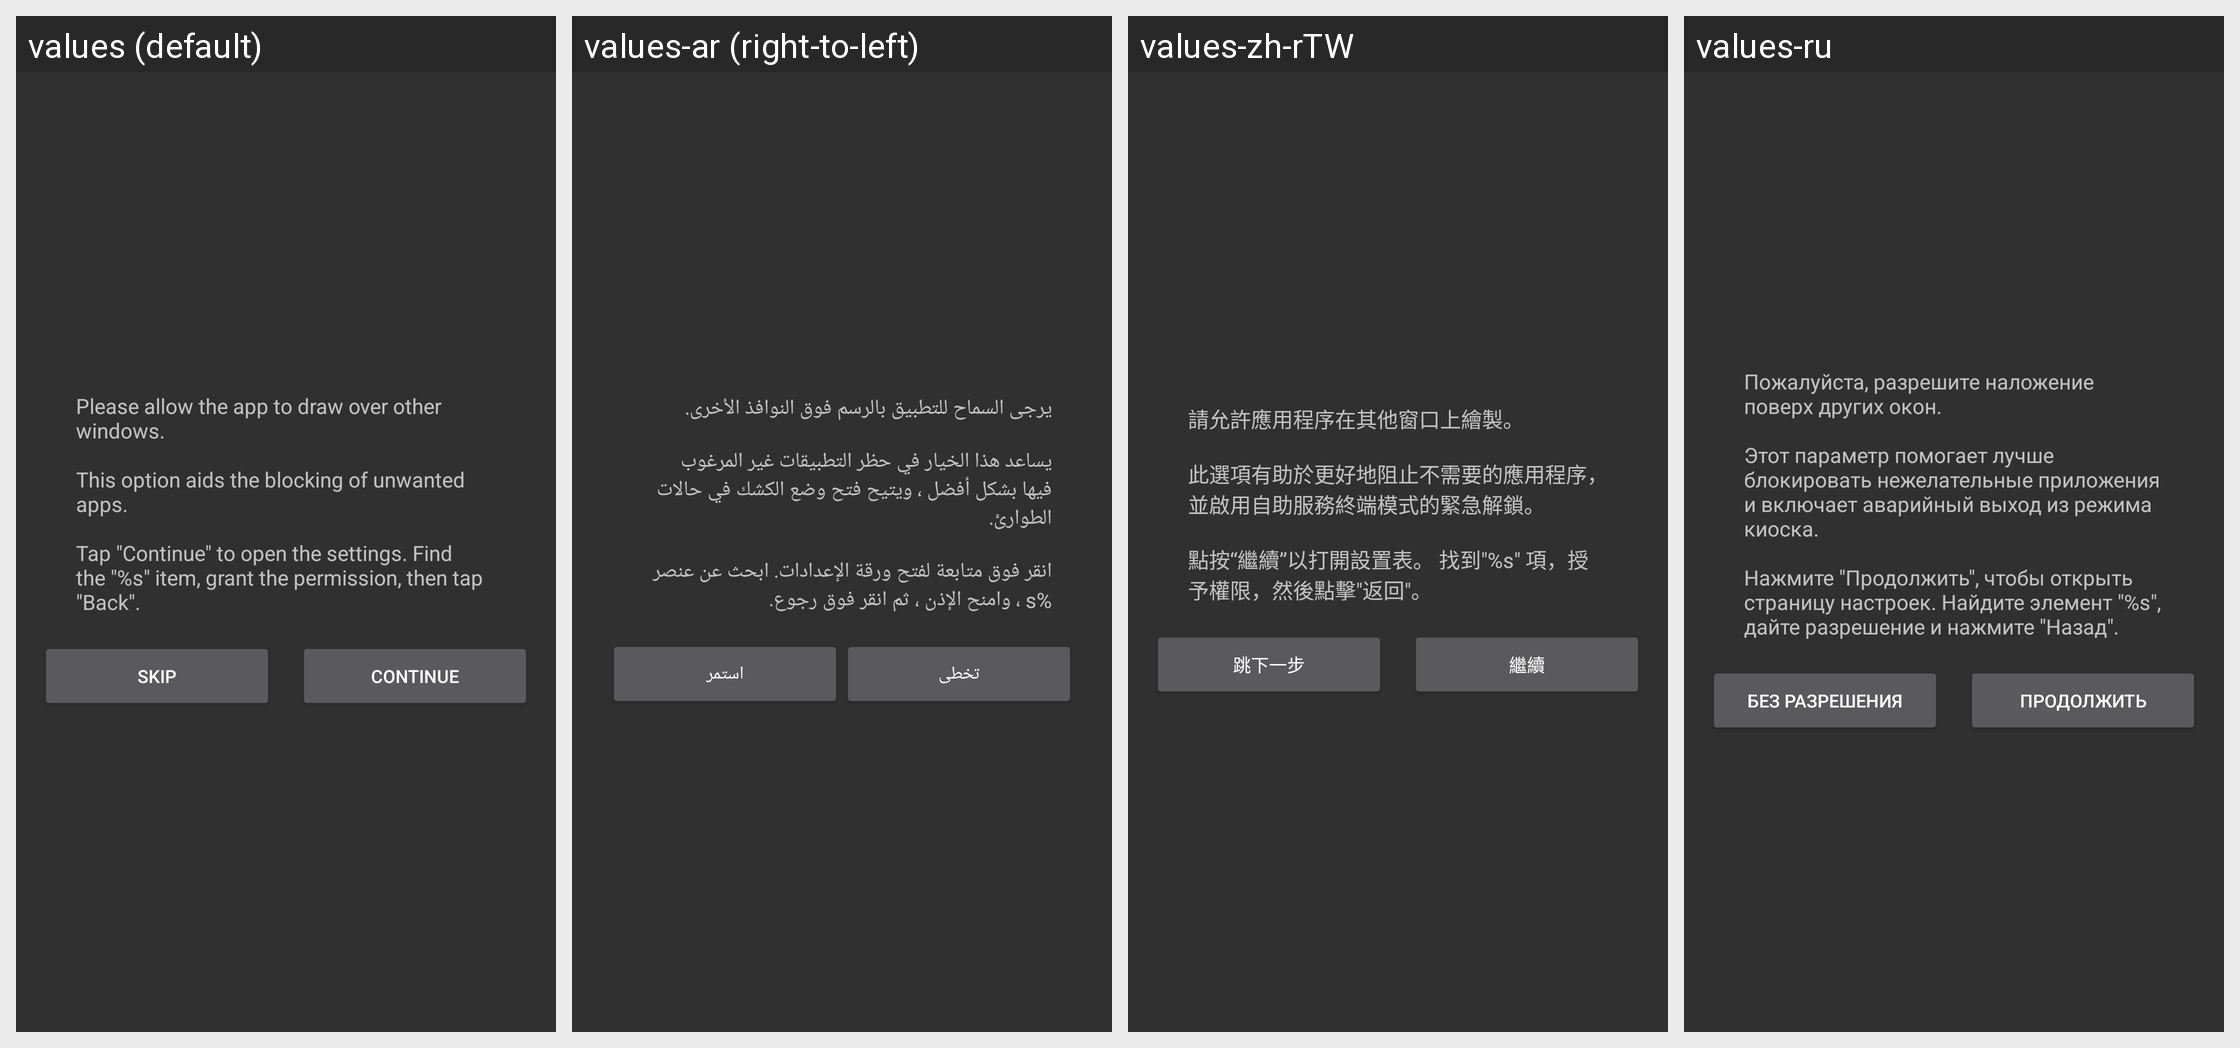

This grid shows one Android layout under several languages. Give, for every string resource on the screen, its name, the default text and each shown locale's text.
Android screen res/layout/dialog_overlay_settings.xml rendered under 4 locales, left to right: values (default), values-ar (right-to-left), values-zh-rTW, values-ru. Device: Nexus 5 (rendered at 1080×1920; each locale shown at half size, 540×960, under a caption strip naming it); theme AppTheme.
Other locales in the repository, not shown: values-cs, values-de, values-es, values-fr, values-it, values-ja, values-pl-rPL, values-pt, values-tr, values-vi, values-zh-rCN, values-zh-rHK.
Strings drawn on this screen, with the default value and each locale's value (text and hints the layout hard-codes, and strings that could not be matched under every locale, appear in the picture but are not listed):

dialog_overlay_settings_title
  values: Please allow the app to draw over other windows.
      
      This option aids the blocking of unwanted apps.
      
      Tap "Continue" to open the settings. Find the "%s" item, grant the permission, then tap "Back".
  values-ar: يرجى السماح للتطبيق بالرسم فوق النوافذ الأخرى.
      
      يساعد هذا الخيار في حظر التطبيقات غير المرغوب فيها بشكل أفضل ، ويتيح فتح وضع الكشك في حالات الطوارئ.
      
      انقر فوق متابعة لفتح ورقة الإعدادات. ابحث عن عنصر %s ، وامنح الإذن ، ثم انقر فوق رجوع.
  values-zh-rTW: 請允許應用程序在其他窗口上繪製。
      
      此選項有助於更好地阻止不需要的應用程序，並啟用自助服務終端模式的緊急解鎖。
      
      點按“繼續”以打開設置表。 找到"%s" 項，授予權限，然後點擊"返回"。
  values-ru: Пожалуйста, разрешите наложение поверх других окон.
      
      Этот параметр помогает лучше блокировать нежелательные приложения и включает аварийный выход из режима киоска.
      
      Нажмите "Продолжить", чтобы открыть страницу настроек. Найдите элемент "%s", дайте разрешение и нажмите "Назад".

dialog_accessibility_service_skip
  values: Skip
  values-ar: تخطى
  values-zh-rTW: 跳下一步
  values-ru: Без разрешения

dialog_accessibility_service_continue
  values: Continue
  values-ar: استمر
  values-zh-rTW: 繼續
  values-ru: Продолжить
